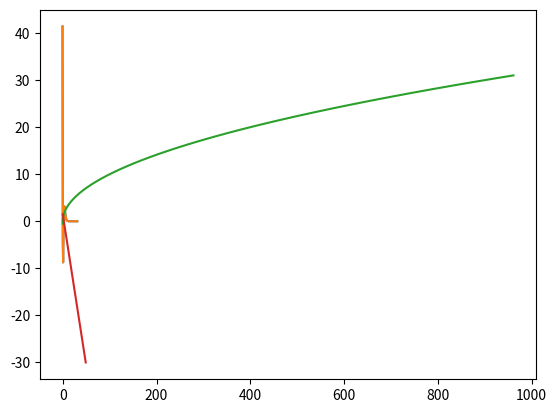

The script that saved this image:
import numpy as np
import matplotlib.pyplot as plt

def f(x):
    return x*(x-2)*np.exp(3-x)

x=np.linspace(-0.5, 31.0)
y=f(x)
plt.plot(x, y)

lines = plt.plot(x, f(x), x**2, x, 1-x)

plt.show()
